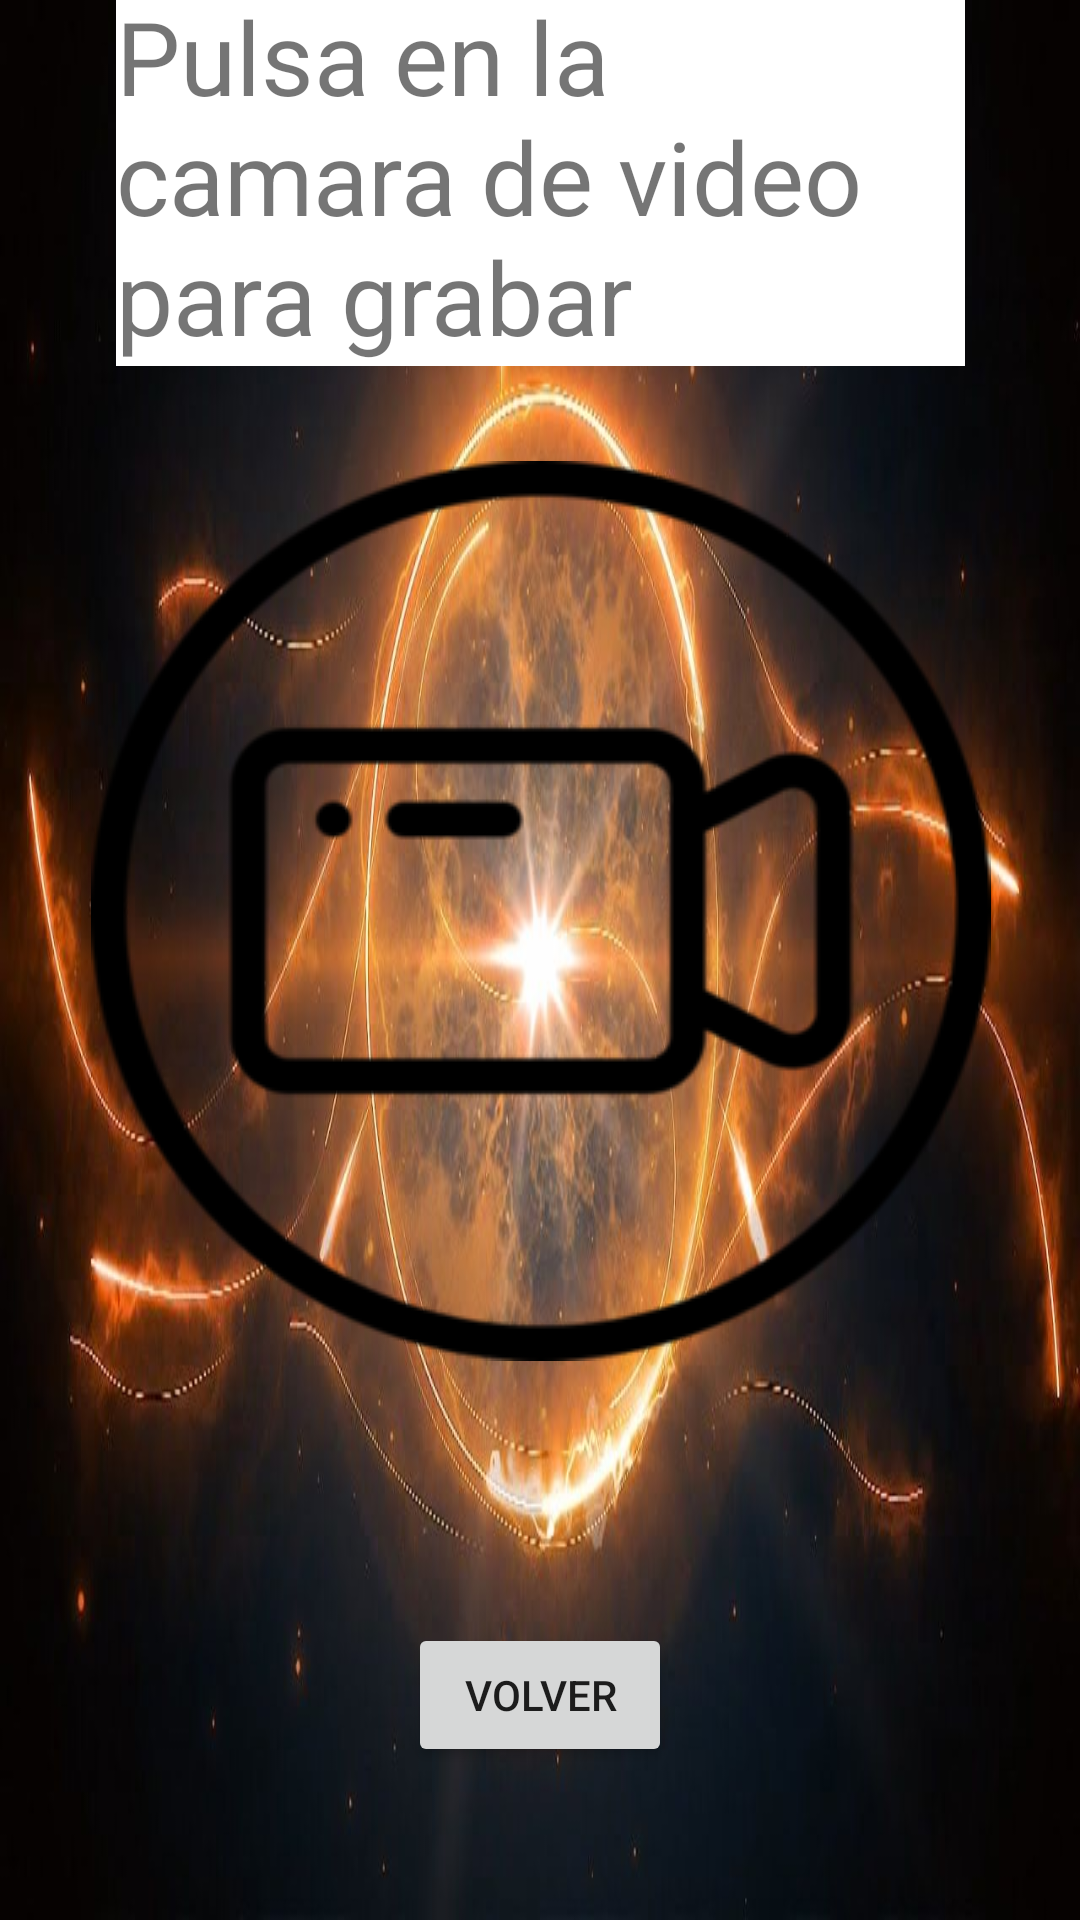

Here is an Android app screen rendered from its layout file. Give the layout XML and the strings, colors and styles it references.
<!-- AndroidManifest.xml: application theme Theme.ProyectoFinalARD -->
<!-- res/layout/activity_camara_video.xml -->
<?xml version="1.0" encoding="utf-8"?>
<androidx.constraintlayout.widget.ConstraintLayout xmlns:android="http://schemas.android.com/apk/res/android"
    xmlns:app="http://schemas.android.com/apk/res-auto"
    xmlns:tools="http://schemas.android.com/tools"
    android:layout_width="match_parent"
    android:layout_height="match_parent"
    android:background="@drawable/backgroundvideo"
    tools:context=".camara_video">

    <ImageButton
        android:id="@+id/imageButton"
        android:layout_width="359dp"
        android:layout_height="373dp"
        android:layout_marginTop="150dp"
        android:layout_marginBottom="150dp"
        android:background="@android:color/transparent"
        android:backgroundTint="@color/hard_purple"
        android:contentDescription="@string/camaravideo"
        android:onClick="TomarVideo"
        app:layout_constraintBottom_toBottomOf="parent"
        app:layout_constraintEnd_toEndOf="parent"
        app:layout_constraintStart_toStartOf="parent"
        app:layout_constraintTop_toTopOf="parent"
        app:layout_constraintVertical_bias="1.0"
        app:srcCompat="@drawable/video"
        tools:ignore="SpeakableTextPresentCheck" />

    <TextView
        android:id="@+id/textView2"
        android:layout_width="283dp"
        android:layout_height="126dp"
        android:background="@color/design_default_color_background"
        android:text="@string/pulsaGrabar"
        android:textSize="34sp"
        app:layout_constraintBottom_toTopOf="@+id/imageButton"
        app:layout_constraintEnd_toEndOf="parent"
        app:layout_constraintStart_toStartOf="parent"
        app:layout_constraintTop_toTopOf="parent" />

    <Button
        android:id="@+id/button10"
        android:layout_width="wrap_content"
        android:layout_height="wrap_content"
        android:onClick="back"
        android:text="@string/btnVolver"
        app:layout_constraintBottom_toBottomOf="parent"
        app:layout_constraintEnd_toEndOf="parent"
        app:layout_constraintStart_toStartOf="parent"
        app:layout_constraintTop_toBottomOf="@+id/imageButton" />
</androidx.constraintlayout.widget.ConstraintLayout>
<!-- resources referenced by this layout -->
<resources>
  <color name="hard_purple">#7B1FA2</color>
  <!-- drawable backgroundvideo: jpg bitmap (drawable-v24, 77274 bytes) -->
  <!-- drawable video: png bitmap (drawable-v24, 10952 bytes) -->
  <string name="btnVolver">Volver</string>
  <string name="camaravideo">camaravideo</string>
  <string name="pulsaGrabar">Pulsa en la camara de video para grabar</string>
  <style name="Theme.ProyectoFinalARD" parent="Theme.MaterialComponents.DayNight.DarkActionBar">
          
          <item name="colorPrimary">@color/black</item>
          <item name="colorPrimaryDark">@color/hard_purple</item>
          <item name="colorAccent">@color/red</item>
          
  
          
          <item name="android:statusBarColor" tools:targetApi="l">@color/black_purple</item>
      </style>
  <color name="black">#191919</color>
  <color name="red">#FF5252</color>
  <color name="black_purple">#450044</color>
</resources>
